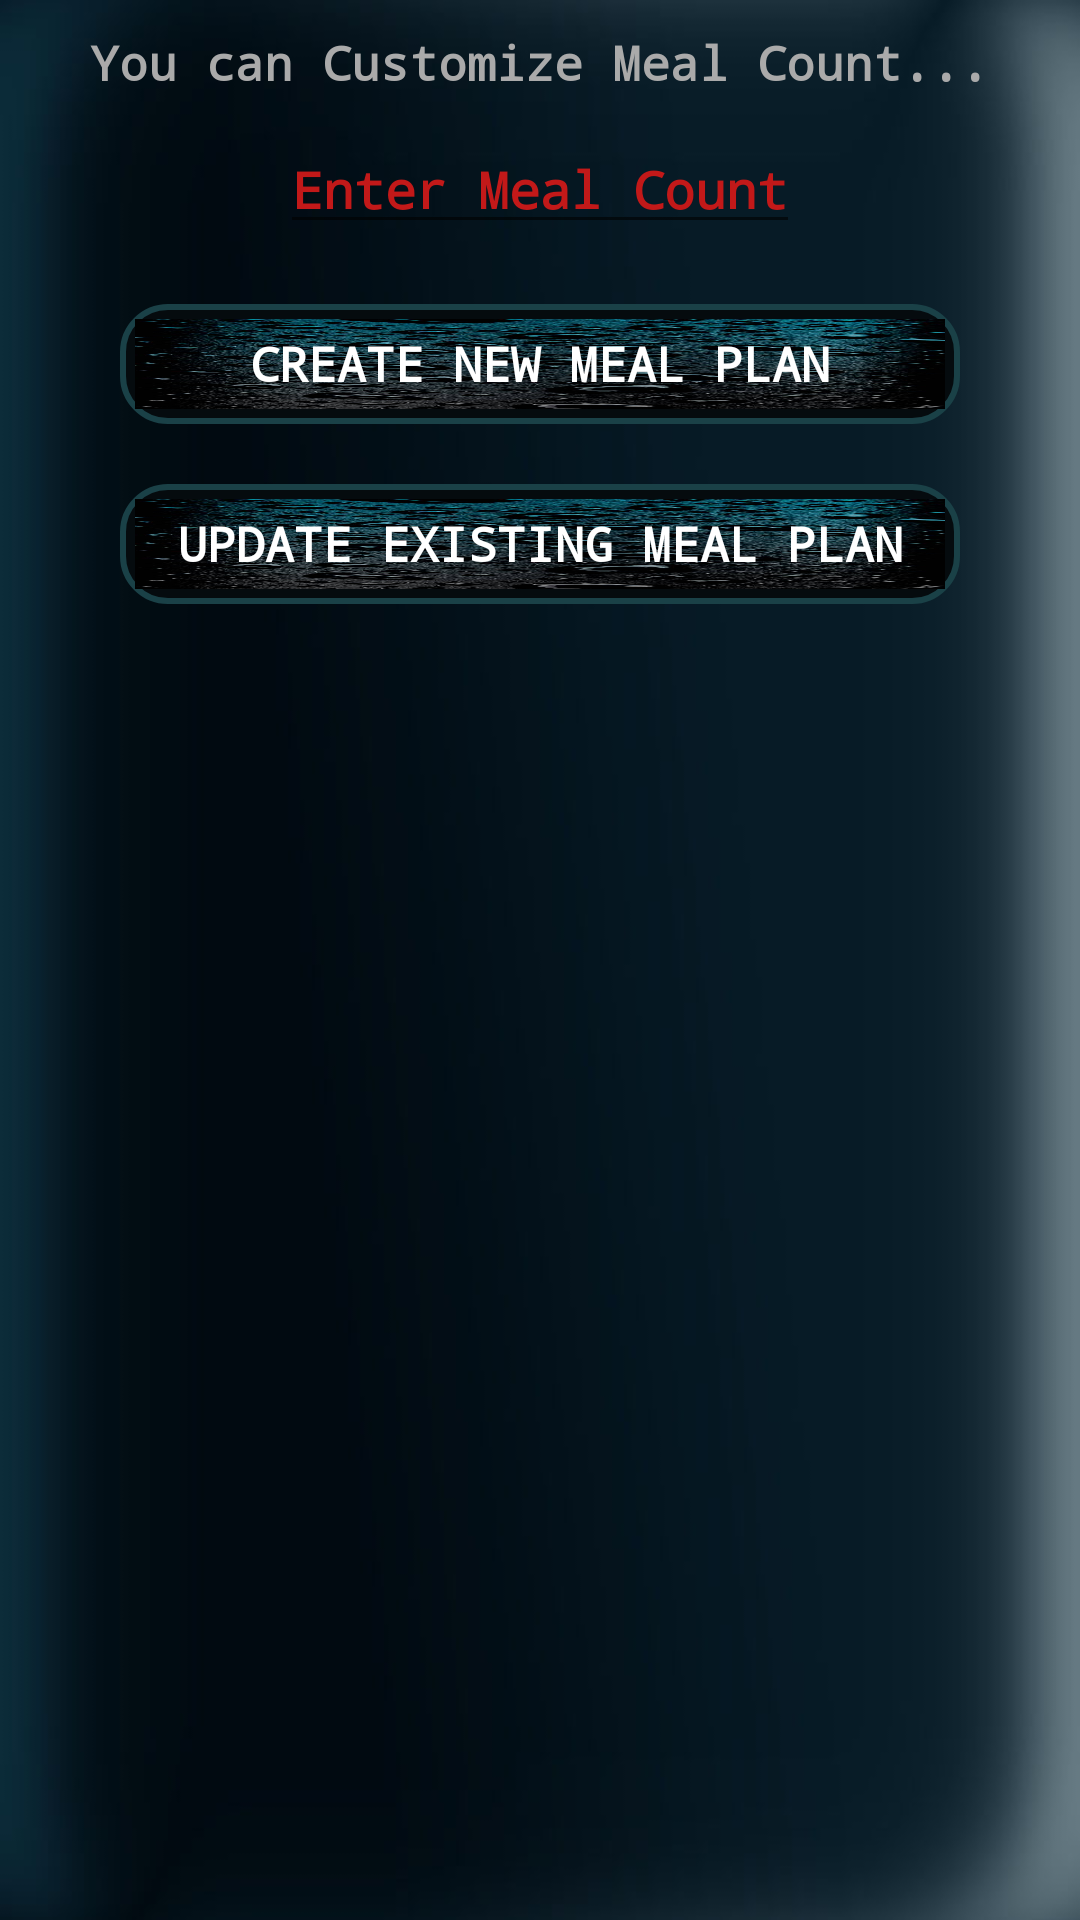

Reconstruct the res/layout file that produces this screen, plus the resources it refers to.
<!-- AndroidManifest.xml: application theme AppTheme -->
<!-- res/layout/a_activity_uploadnewmealplans.xml -->
<?xml version="1.0" encoding="utf-8"?>

<RelativeLayout xmlns:android="http://schemas.android.com/apk/res/android"
    xmlns:app="http://schemas.android.com/apk/res-auto"
    xmlns:tools="http://schemas.android.com/tools"
    android:layout_width="match_parent"
    android:layout_height="match_parent"
    android:background="@drawable/bb"
    tools:context=".A_UploadNewMealPlans">

    <LinearLayout
        android:layout_width="0dp"
        android:layout_height="0dp"
        android:focusable="true"
        android:focusableInTouchMode="true"/>

        <TextView
            android:id="@+id/text"
            android:layout_width="wrap_content"
            android:layout_height="wrap_content"
            android:textColor="@android:color/darker_gray"
            android:layout_centerHorizontal="true"
            android:fontFamily="monospace"
            android:layout_marginTop="10dp"
            android:textSize="16dp"
            android:textStyle="bold"
            android:text="You can Customize Meal Count..." />

        <EditText
            android:id="@+id/txtMealCount"
            android:layout_width="wrap_content"
            android:layout_height="wrap_content"
            android:textColorHint="#c21919"
            android:textColor="#c21919"
            android:layout_centerHorizontal="true"
            android:layout_marginTop="10dp"
            android:fontFamily="monospace"
            android:layout_below="@+id/text"
            android:textAlignment="center"
            android:inputType="number"
            android:textSize="17dp"
            android:textStyle="bold"
            android:hint="Enter Meal Count" />

    <FrameLayout
        android:id="@+id/btnFrameLayout"
        android:layout_width="wrap_content"
        android:layout_height="wrap_content"
        android:padding="5dp"
        android:layout_centerHorizontal="true"
        android:layout_marginTop="20dp"
        android:layout_marginBottom="20dp"
        android:layout_below="@+id/txtMealCount"
        android:background="@drawable/button_bg_rounded_corners1" >

        <Button
            android:id="@+id/btnCreateMeals"
            android:layout_width="270dp"
            android:layout_height="30dp"
            android:fontFamily="monospace"
            android:textColor="#ffffff"
            android:textSize="16sp"
            android:textStyle="bold"
            android:background="@drawable/back1"
            android:text="Create New Meal plan" />
    </FrameLayout>

    <FrameLayout
        android:id="@+id/btnFrameLayout2"
        android:layout_width="wrap_content"
        android:layout_height="wrap_content"
        android:padding="5dp"
        android:layout_centerHorizontal="true"
        android:layout_marginBottom="5dp"
        android:layout_below="@+id/btnFrameLayout"
        android:background="@drawable/button_bg_rounded_corners1" >

        <Button
            android:id="@+id/btnUpdateMeals"
            android:layout_width="270dp"
            android:layout_height="30dp"
            android:fontFamily="monospace"
            android:textColor="#ffffff"
            android:textSize="16sp"
            android:textStyle="bold"
            android:background="@drawable/back1"
            android:text="Update existing Meal plan" />
    </FrameLayout>

    <ScrollView
        android:layout_width="match_parent"
        android:layout_height="wrap_content"
        android:layout_marginTop="10dp"
        android:layout_below="@+id/btnFrameLayout2">

    <LinearLayout
        android:layout_width="match_parent"
        android:layout_height="wrap_content"
        android:orientation="vertical">

    <android.support.v7.widget.RecyclerView
        android:id="@+id/uploadmealListRecycler"
        android:layout_width="fill_parent"
        android:layout_height="wrap_content"/>

    </LinearLayout>

    </ScrollView>



</RelativeLayout>
<!-- resources referenced by this layout -->
<resources>
  <!-- drawable back1: jpg bitmap (drawable, 186937 bytes) -->
  <!-- drawable bb: jpg bitmap (drawable, 30745 bytes) -->
  <!-- drawable button_bg_rounded_corners1 (drawable-xxhdpi) -->
  <?xml version="1.0" encoding="utf-8"?>
  
  <selector xmlns:android="http://schemas.android.com/apk/res/android">
  <item>
      <shape android:shape="rectangle">
          <solid android:color="#050b0e"/>
          <stroke android:color="#1a4147" android:width="2dp" />
          
          <corners android:radius="15dp" />
      </shape>
  </item>
  </selector>
  <style name="AppTheme" parent="Theme.AppCompat.Light.DarkActionBar">
          
          <item name="colorPrimary">#44737d</item>
          <item name="colorPrimaryDark">#061217</item>
          <item name="colorAccent">#1b6485</item>
      </style>
</resources>
